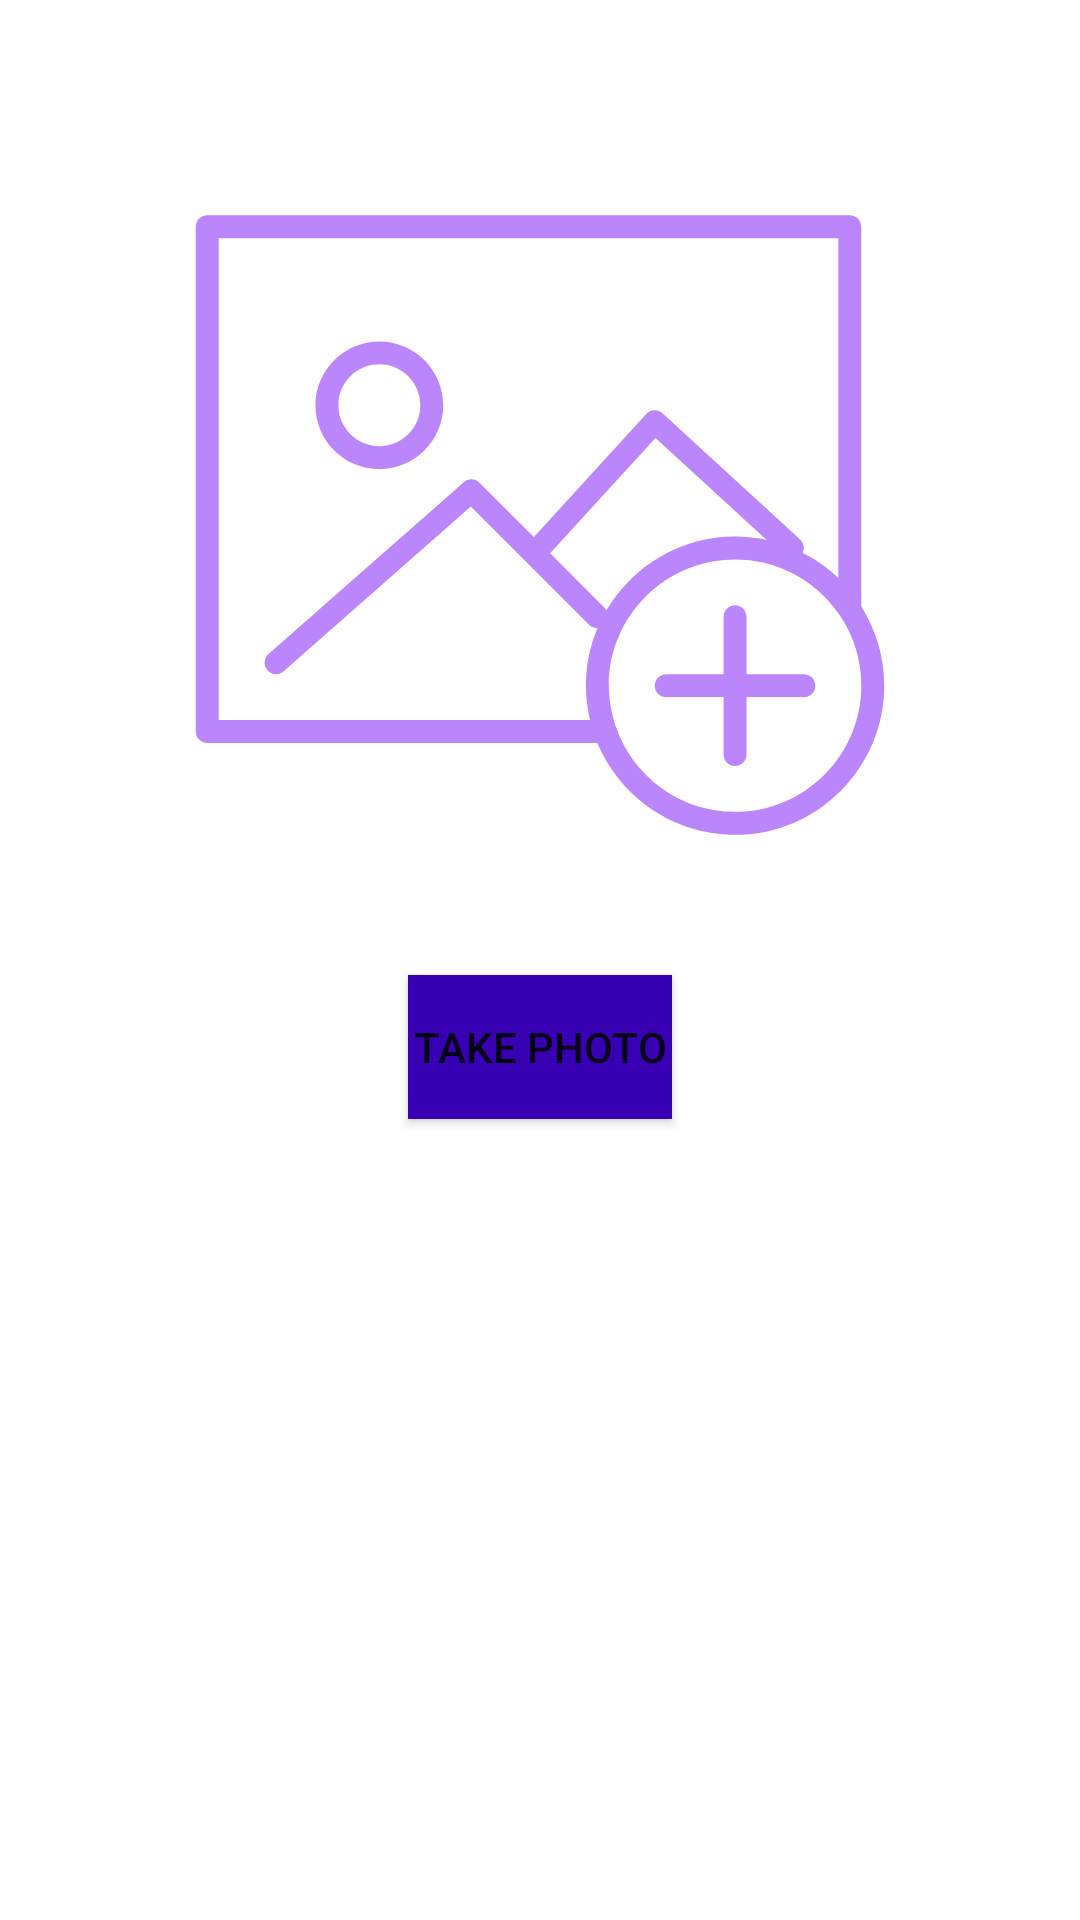

Produce the Android XML layout that renders to this screen, including the resource entries it uses.
<!-- AndroidManifest.xml: application theme Theme.ImageAndroid -->
<!-- res/layout/camera_only.xml -->
<?xml version="1.0" encoding="utf-8"?>
<LinearLayout xmlns:android="http://schemas.android.com/apk/res/android"
    xmlns:app="http://schemas.android.com/apk/res-auto"
    xmlns:tools="http://schemas.android.com/tools"
    android:layout_width="match_parent"
    android:layout_height="match_parent"
    android:orientation="vertical"
    tools:context="com.login.imageandroid.CameraOnly">

    <ImageView
        android:id="@+id/viewImage"
        android:layout_width="250dp"
        android:layout_height="250dp"
        android:layout_gravity="center"
        android:layout_marginTop="50dp"
        android:src="@drawable/ic_add_image"/>

    <Button
        android:id="@+id/btnTakePhoto"
        android:layout_width="wrap_content"
        android:background="@color/purple_700"
        android:layout_height="wrap_content"
        android:layout_gravity="center_horizontal"
        android:layout_marginTop="25dp"
        android:text="Take Photo"/>


</LinearLayout>
<!-- resources referenced by this layout -->
<resources>
  <!-- drawable ic_add_image: vector/xml drawable (drawable-v24, 3641 chars, omitted) -->
  <style name="Theme.ImageAndroid" parent="Theme.MaterialComponents.DayNight.DarkActionBar">
          
          <item name="colorPrimary">@color/purple_500</item>
          <item name="colorPrimaryVariant">@color/purple_700</item>
          <item name="colorOnPrimary">@color/white</item>
          
          <item name="colorSecondary">@color/teal_200</item>
          <item name="colorSecondaryVariant">@color/teal_700</item>
          <item name="colorOnSecondary">@color/black</item>
          
          <item name="android:statusBarColor">?attr/colorPrimaryVariant</item>
          
      </style>
  <!-- not gathered from this repository: default colours our renderer supplied (Android Studio template values) -->
  <color name="purple_500">#FF6200EE</color>
  <color name="purple_700">#FF3700B3</color>
  <color name="teal_200">#FF03DAC5</color>
  <color name="teal_700">#FF018786</color>
  <color name="black">#FF000000</color>
  <color name="white">#FFFFFFFF</color>
</resources>
